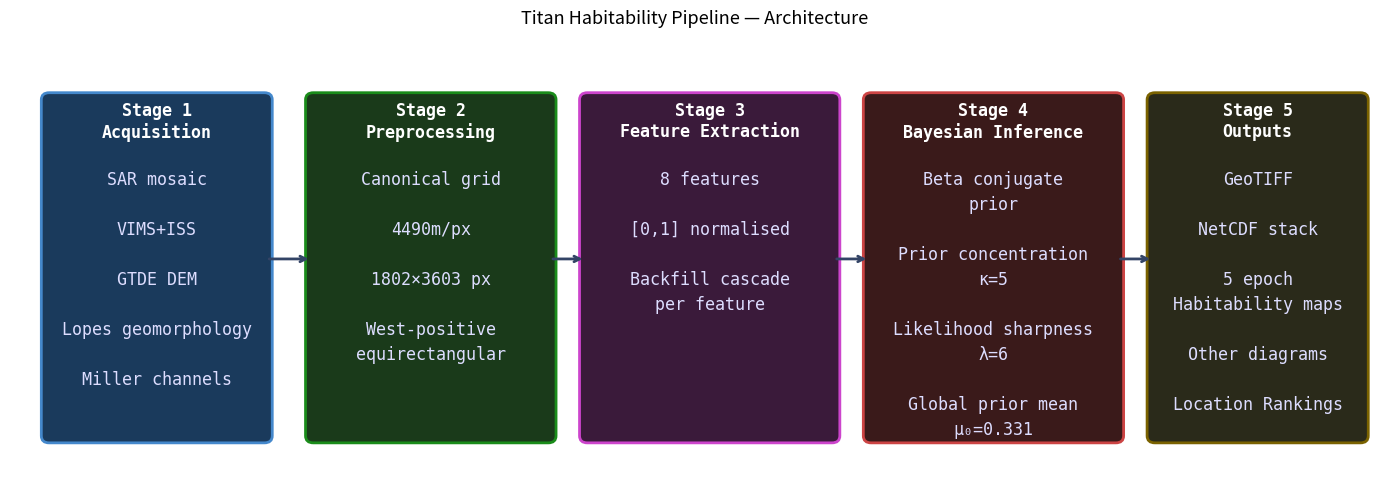

Here is the Python script that generated this plot:
#!/usr/bin/env python3
"""
scripts/generate_pipeline_diagram.py
=====================================
Generate a five-stage pipeline architecture flowchart for the thesis (Figure M1).

Output: outputs/diagnostics/pipeline_flowchart.pdf
    outputs/diagnostics/pipeline_flowchart.png
        outputs/diagnostics/pipeline_flowchart.png
Run:    python scripts/generate_pipeline_diagram.py
"""
from __future__ import annotations
from pathlib import Path
import matplotlib
matplotlib.use("Agg")
import matplotlib.pyplot as plt
import matplotlib.patches as mpatches
from matplotlib.patches import FancyBboxPatch, FancyArrowPatch

OUT_DIR = Path("outputs/diagnostics")
OUT_DIR.mkdir(parents=True, exist_ok=True)

fig, ax = plt.subplots(figsize=(14, 5))
ax.set_xlim(0, 14)
ax.set_ylim(0, 5)
ax.axis("off")
fig.patch.set_facecolor("white")
ax.set_facecolor("white")

STAGES = [
    {
        "x": 0.4, "w": 2.2,
        "title": "Stage 1\nAcquisition",
        "body": "SAR mosaic\n\nVIMS+ISS\n\nGTDE DEM\n\nLopes geomorphology\n\nMiller channels",
        "note": "PDS / USGS Astropedia\nCaltechDATA",
        "color": "#1a3a5c",
        "border": "#4488cc",
    },
    {
        "x": 3.1, "w": 2.4,
        "title": "Stage 2\nPreprocessing",
        "body": "Canonical grid\n\n4490m/px\n\n1802×3603 px\n\nWest-positive\nequirectangular",
        "note": "titan/preprocessing.py\nCoverage: ~67-99%",
        "color": "#1a3a1a",
        "border": "#1a8c1a",
    },
    {
        "x": 5.9, "w": 2.5,
        "title": "Stage 3\nFeature Extraction",
        "body": "8 features\n\n[0,1] normalised\n\nBackfill cascade\nper feature",
        "note": "titan/features.py\ntemporal_features.py",
        "color": "#3a1a3a",
        "border": "#cc44cc",
    },
    {
        "x": 8.8, "w": 2.5,
        "title": "Stage 4\nBayesian Inference",
        "body": "Beta conjugate\nprior\n\nPrior concentration\nκ=5\n\nLikelihood sharpness\nλ=6\n\nGlobal prior mean\nμ₀=0.331",
        "color": "#3a1a1a",
        "border": "#cc4444",
        "note": "titan/bayesian/\ninference.py",
    },
    {
        "x": 11.7, "w": 2.1,
        "title": "Stage 5\nOutputs",
        "body": "GeoTIFF\n\nNetCDF stack\n\n5 epoch\nHabitability maps\n\nOther diagrams\n\nLocation Rankings",
        "note": "outputs/\ntemporal_maps/",
        "color": "#2a2a1a",
        "border": "#7a6200",
    },
]

for s in STAGES:
    box = FancyBboxPatch(
        (s["x"], 0.5), s["w"], 3.8,
        boxstyle="round,pad=0.08",
        facecolor=s["color"], edgecolor=s["border"], linewidth=2.0,
    )
    ax.add_patch(box)
    ax.text(s["x"] + s["w"] / 2, 4.05, s["title"],
            ha="center", va="center", fontsize=12, fontweight="bold",
            color="white", fontfamily="monospace")
    ax.text(s["x"] + s["w"] / 2, 3.5, s["body"],
            ha="center", va="top", fontsize=12, color="#ddddff",
            fontfamily="monospace", linespacing=1.5)
    # ax.text(s["x"] + s["w"] / 2, 0.75, s["note"],
    #         ha="center", va="center", fontsize=11, color="#555555",
    #         fontfamily="monospace", style="italic", linespacing=1.4)

# Arrows
for i in range(len(STAGES) - 1):
    x_start = STAGES[i]["x"] + STAGES[i]["w"] + 0.02
    x_end   = STAGES[i + 1]["x"] - 0.02
    ax.annotate("", xy=(x_end, 2.5), xytext=(x_start, 2.5),
                arrowprops=dict(arrowstyle="->", color="#334466", lw=2.0))

ax.set_title(
    "Titan Habitability Pipeline — Architecture",
    color="black", fontsize=13, pad=10,
)
# ax.text(7, 0.1,
#         "run_pipeline.py  ·  generate_temporal_maps.py  ·  analyse_location_habitability.py",
#         ha="center", va="center", fontsize=11, color="#555566", style="italic")

plt.tight_layout()
for _ext in ("pdf", "png"):
    out = OUT_DIR / f"pipeline_flowchart.{_ext}"
    fig.savefig(out, dpi=150, bbox_inches="tight", facecolor="white")
    print(f"  Saved -> {out}")
plt.close(fig)
